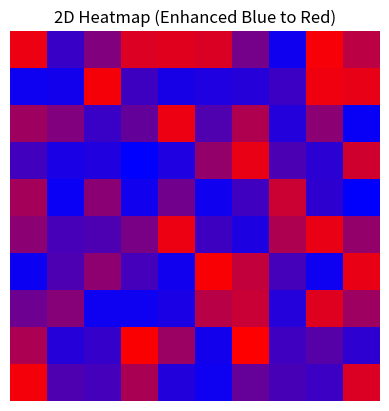

This chart was generated by the following Python code:
import numpy as np
import matplotlib.pyplot as plt
from matplotlib.colors import LinearSegmentedColormap

def create_heatmap(width=10, height=10):
    # Create a 2D array of shape (height, width) with random values
    data = np.random.rand(height, width)

    # Normalize the data to the range [0, 1]
    normalized_data = (data - np.min(data)) / (np.max(data) - np.min(data))

    # Initialize an RGB image
    rgb_image = np.zeros((height, width, 3))

    # Set RGB values based on the normalized data
    for y in range(height):
        for x in range(width):
            intensity = normalized_data[y, x]
            # Set blue to intensity and red to 1 - intensity
            rgb_image[y, x, 0] = (1 - intensity)  # Red channel
            rgb_image[y, x, 1] = 0                # Green channel
            rgb_image[y, x, 2] = intensity         # Blue channel

    return rgb_image

def rgb_to_vector_array(rgb_image):
    height, width, _ = rgb_image.shape

    # Initialize a list to store the vectors
    vector_array = []

    for y in range(height):
        for x in range(width):
            # Get the red and blue channel values
            r_value = rgb_image[y, x, 0]  # Red channel value in [0, 1]
            b_value = rgb_image[y, x, 2]  # Blue channel value in [0, 1]

            # Calculate zvel based on the average of the blue and red channels
            # Scale zvel to be in the range [0, 255]
            zvel = ((b_value * 255 + r_value * 255) / 2) - (b_value * 255)
            zvel = max(0, zvel)  # Ensure zvel is not negative

            # Create the vector [x, y, xvel, yvel, zvel]
            vector = [x, y, 0, 0, zvel]
            vector_array.append(vector)

    return np.array(vector_array)

# Create the heatmap
rgb_image = create_heatmap()

r_value_00 = rgb_image[0, 0, 0]  # Red channel
g_value_00 = rgb_image[0, 0, 1]  # Green channel
b_value_00 = rgb_image[0, 0, 2]  # Blue channel
print(f"RGB values at pixel (0, 0): R={r_value_00:.2f}, G={g_value_00:.2f}, B={b_value_00:.2f}")

# Convert the RGB image to a vector array
vector_array = rgb_to_vector_array(rgb_image)

# Display the shape of the vector array
print("Vector array shape:", vector_array.shape)
print("Sample vector:", vector_array[0])  # Print the first vector for verification


# Optionally, display the heatmap
plt.imshow(rgb_image)
plt.axis('off')  # Hide the axes
plt.title('2D Heatmap (Enhanced Blue to Red)')
plt.show()
